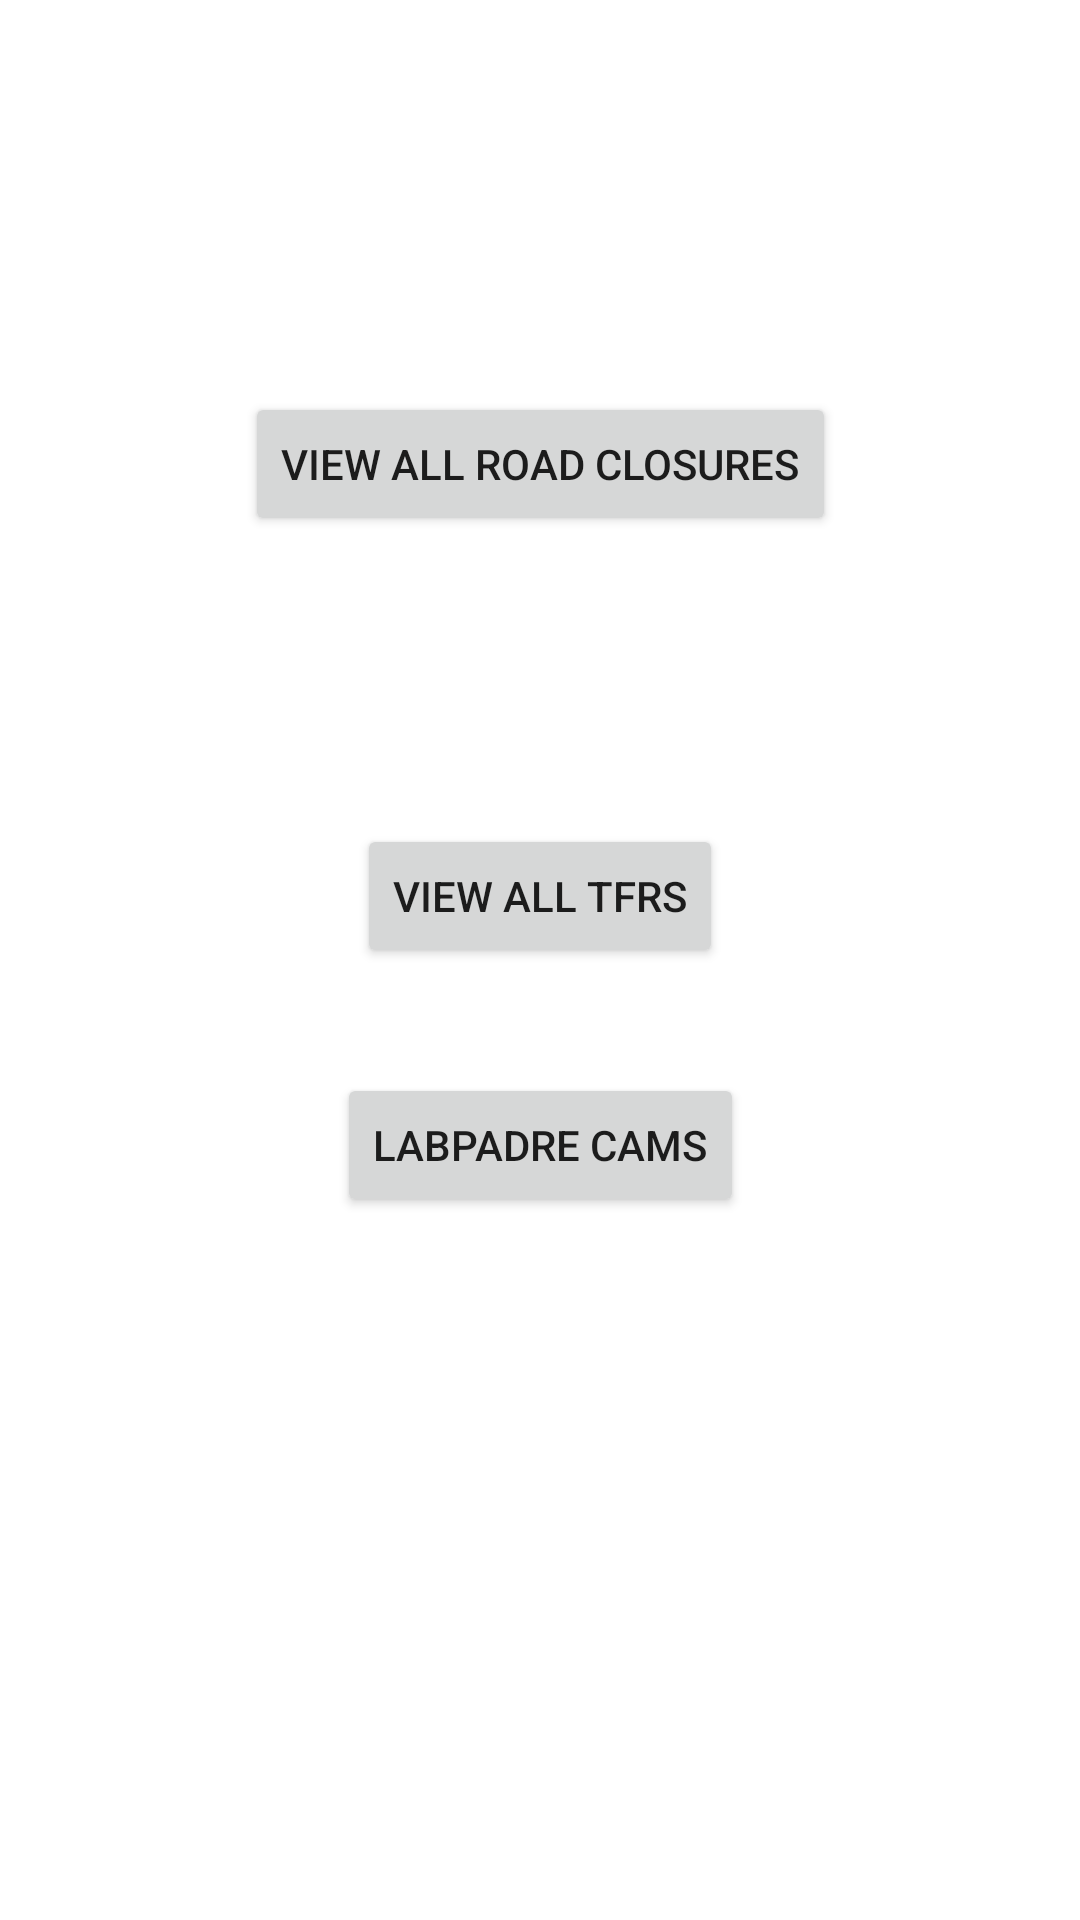

The Android layout XML behind this screen, and the referenced resources:
<!-- AndroidManifest.xml: application theme Theme.StarshipX -->
<!-- res/layout/activity_main.xml -->
<?xml version="1.0" encoding="utf-8"?>
<androidx.constraintlayout.widget.ConstraintLayout xmlns:android="http://schemas.android.com/apk/res/android"
    xmlns:app="http://schemas.android.com/apk/res-auto"
    xmlns:tools="http://schemas.android.com/tools"
    android:layout_width="match_parent"
    android:layout_height="match_parent"
    tools:context=".MainActivity"
    android:background="@color/white">

    <ProgressBar
        android:id="@+id/tfrProgressBar"
        style="?android:attr/progressBarStyle"
        android:layout_width="wrap_content"
        android:layout_height="wrap_content"
        app:layout_constraintBottom_toBottomOf="parent"
        app:layout_constraintEnd_toEndOf="parent"
        app:layout_constraintHorizontal_bias="0.498"
        app:layout_constraintStart_toStartOf="parent"
        app:layout_constraintTop_toTopOf="parent"
        app:layout_constraintVertical_bias="0.364" />

    <Button
        android:id="@+id/closuresBtn"
        android:layout_width="wrap_content"
        android:layout_height="wrap_content"
        android:text="@string/view_all_road_closures"
        app:layout_constraintBottom_toBottomOf="parent"
        app:layout_constraintEnd_toEndOf="parent"
        app:layout_constraintStart_toStartOf="parent"
        app:layout_constraintTop_toTopOf="parent"
        app:layout_constraintVertical_bias="0.221"
        android:onClick="openAllRoadClosuresActivity" />

    <Button
        android:id="@+id/tfrsBtn"
        android:layout_width="wrap_content"
        android:layout_height="wrap_content"
        android:text="@string/view_all_tfrs"
        app:layout_constraintBottom_toBottomOf="parent"
        app:layout_constraintEnd_toEndOf="parent"
        app:layout_constraintStart_toStartOf="parent"
        app:layout_constraintTop_toTopOf="parent"
        app:layout_constraintVertical_bias="0.464"
        android:onClick="openScheduledTfrsActivity" />

    <Button
        android:id="@+id/CamsBtn"
        android:layout_width="wrap_content"
        android:layout_height="wrap_content"
        android:onClick="openLabPadreCamsListActivity"
        android:text="@string/labpadre_cams"
        app:layout_constraintBottom_toBottomOf="parent"
        app:layout_constraintEnd_toEndOf="parent"
        app:layout_constraintStart_toStartOf="parent"
        app:layout_constraintTop_toTopOf="parent"
        app:layout_constraintVertical_bias="0.604" />

    <TextView
        android:id="@+id/roadClosuresOutput"
        android:layout_width="wrap_content"
        android:layout_height="wrap_content"
        android:text=""
        android:textSize="25dp"
        app:layout_constraintBottom_toBottomOf="parent"
        app:layout_constraintEnd_toEndOf="parent"
        app:layout_constraintStart_toStartOf="parent"
        app:layout_constraintTop_toTopOf="parent"
        app:layout_constraintVertical_bias="0.14" />

    <TextView
        android:id="@+id/tfrsOutput"
        android:layout_width="wrap_content"
        android:layout_height="wrap_content"
        android:textSize="25dp"
        app:layout_constraintBottom_toBottomOf="parent"
        app:layout_constraintEnd_toEndOf="parent"
        app:layout_constraintStart_toStartOf="parent"
        app:layout_constraintTop_toTopOf="parent"
        app:layout_constraintVertical_bias="0.377" />

    <ProgressBar
        android:id="@+id/closuresProgressBar"
        style="?android:attr/progressBarStyle"
        android:layout_width="wrap_content"
        android:layout_height="wrap_content"
        app:layout_constraintBottom_toBottomOf="parent"
        app:layout_constraintEnd_toEndOf="parent"
        app:layout_constraintHorizontal_bias="0.484"
        app:layout_constraintStart_toStartOf="parent"
        app:layout_constraintTop_toTopOf="parent"
        app:layout_constraintVertical_bias="0.133" />
</androidx.constraintlayout.widget.ConstraintLayout>
<!-- resources referenced by this layout -->
<resources>
  <color name="white">#FFFFFFFF</color>
  <string name="labpadre_cams">LabPadre Cams</string>
  <string name="view_all_road_closures">View all road closures</string>
  <string name="view_all_tfrs">View all TFRs</string>
  <style name="Theme.StarshipX" parent="Theme.MaterialComponents.Light.DarkActionBar">
          
          <item name="colorPrimary">@color/black</item>
          <item name="colorPrimaryVariant">@color/black</item>
          <item name="colorOnPrimary">@color/white</item>
          
          <item name="colorSecondary">@color/teal_200</item>
          <item name="colorSecondaryVariant">@color/teal_200</item>
          <item name="colorOnSecondary">@color/black</item>
          
          <item name="android:statusBarColor" tools:targetApi="l">?attr/colorPrimaryVariant</item>
          
      </style>
  <color name="black">#FF000000</color>
  <color name="teal_200">#FF03DAC5</color>
</resources>
